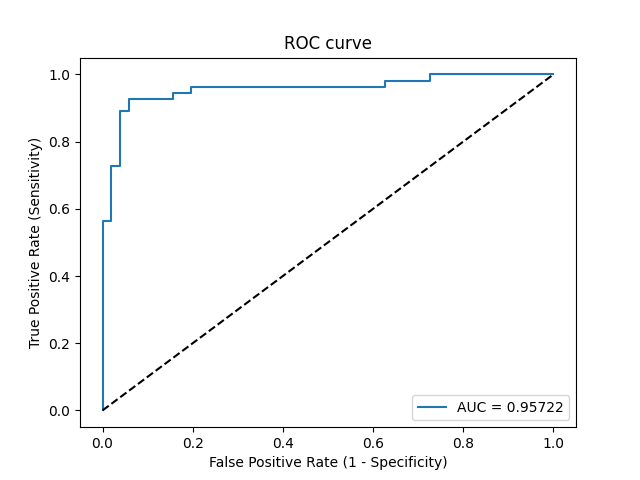

The file beside this chart, header and first rows:
Threshold, Sensitivity, Specificity, NPV, PPV
inf, 0.0, 1.0, 0.4811, 0
1, 0.01818, 1.0, 0.4857, 1.0
0.9539, 0.5636, 1.0, 0.68, 1.0
0.9537, 0.5636, 0.9804, 0.6757, 0.9688
0.8774, 0.7273, 0.9804, 0.7692, 0.9756
0.8727, 0.7273, 0.9608, 0.7656, 0.9524
0.5995, 0.8909, 0.9608, 0.8909, 0.9608
0.5698, 0.8909, 0.9412, 0.8889, 0.9423
0.5516, 0.9273, 0.9412, 0.9231, 0.9444
0.3897, 0.9273, 0.8431, 0.9149, 0.8644
0.374, 0.9455, 0.8431, 0.9348, 0.8667
0.2812, 0.9455, 0.8039, 0.9318, 0.8387
0.2762, 0.9636, 0.8039, 0.9535, 0.8413
0.03859, 0.9636, 0.3725, 0.9048, 0.6235
0.03799, 0.9818, 0.3725, 0.95, 0.6279
0.0267, 0.9818, 0.2745, 0.9333, 0.5934
0.02656, 1.0, 0.2745, 1.0, 0.5978
0.005077, 1.0, 0.0, 0, 0.5189
